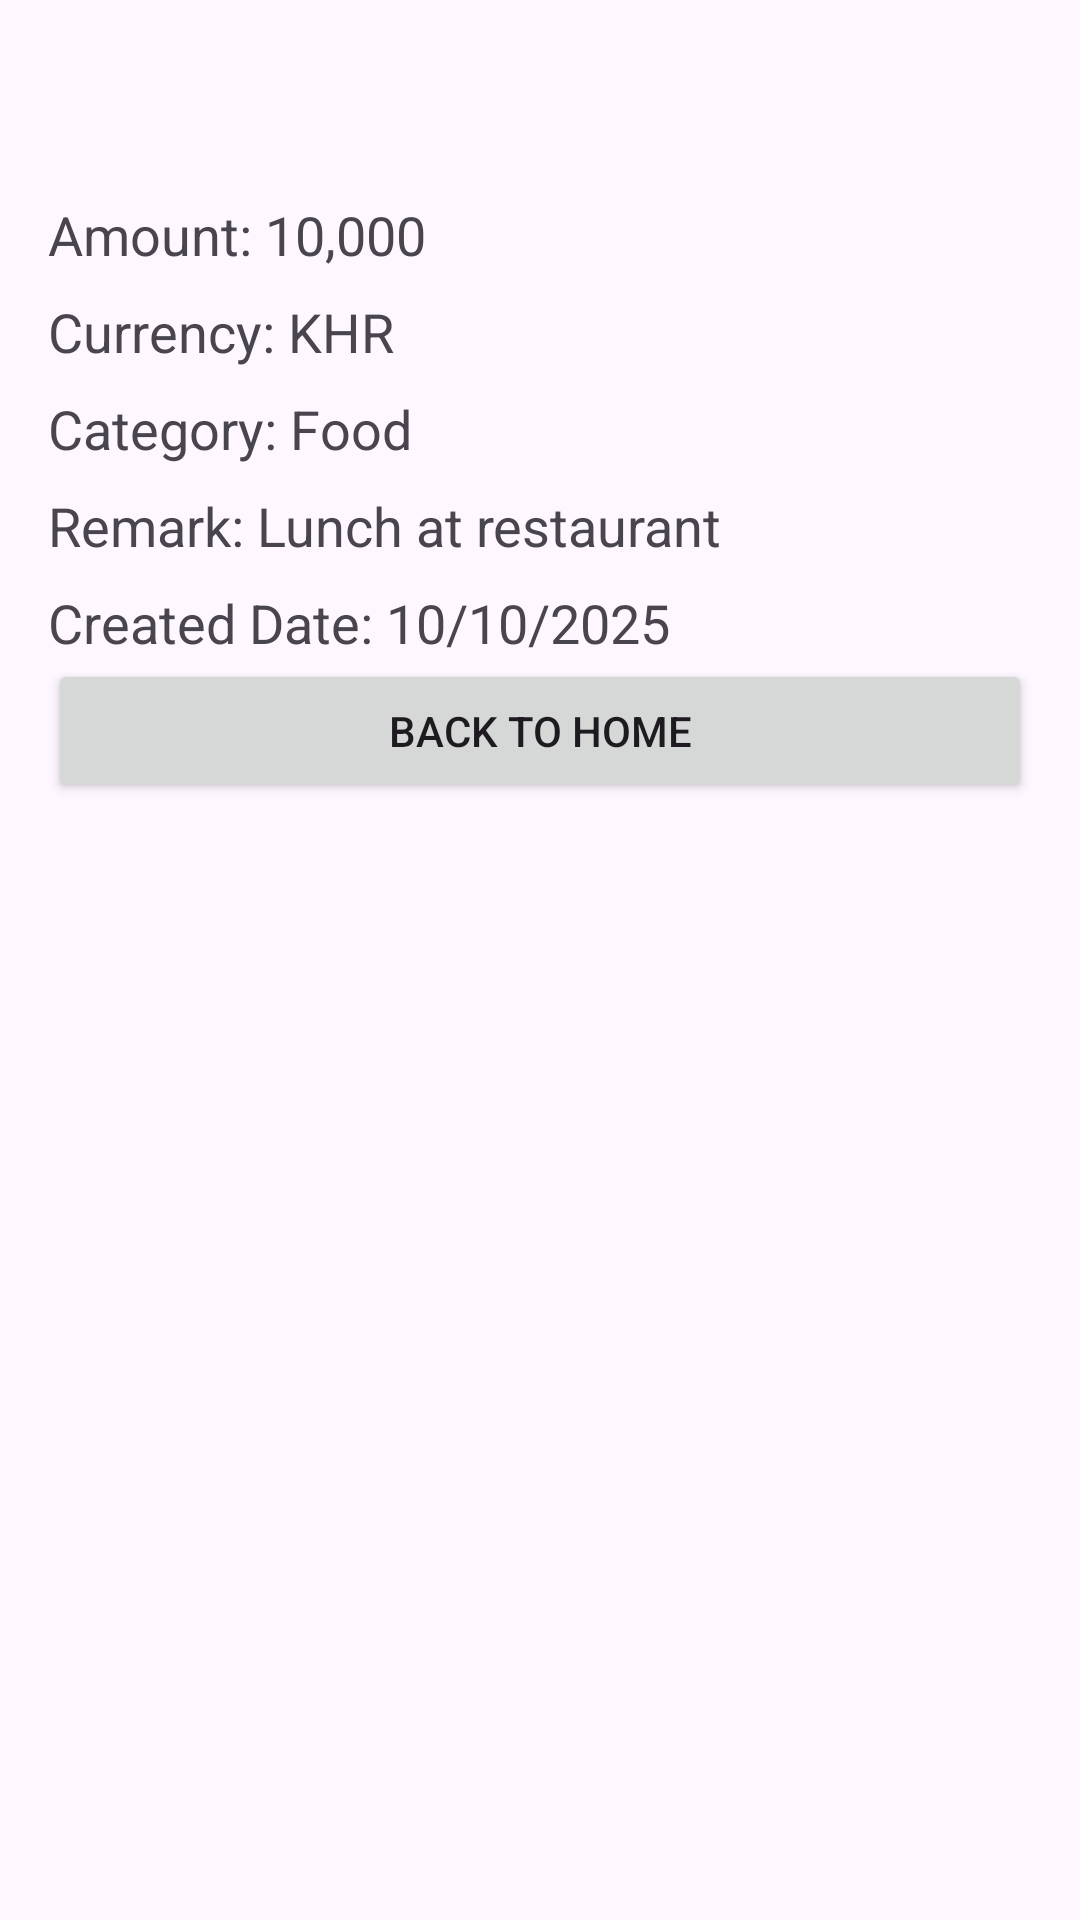

Write the Android layout XML for this screen, with the resource values it uses.
<!-- AndroidManifest.xml: application theme Theme.Projectjava -->
<!-- res/layout/activity_expense_detail.xml -->
<?xml version="1.0" encoding="utf-8"?>
<androidx.constraintlayout.widget.ConstraintLayout
    xmlns:android="http://schemas.android.com/apk/res/android"
    xmlns:app="http://schemas.android.com/apk/res-auto"
    xmlns:tools="http://schemas.android.com/tools"
    android:id="@+id/main"
    android:layout_width="match_parent"
    android:layout_height="match_parent"
    android:padding="16dp"
    tools:context=".activity_expense_detail">

    
    <TextView
        android:id="@+id/tvAmount"
        android:layout_width="0dp"
        android:layout_height="wrap_content"
        android:layout_marginTop="50dp"
        android:text="Amount: 10,000"
        android:textSize="18sp"
        app:layout_constraintEnd_toEndOf="parent"
        app:layout_constraintStart_toStartOf="parent"
        app:layout_constraintTop_toTopOf="parent" />

    
    <TextView
        android:id="@+id/tvCurrency"
        android:layout_width="0dp"
        android:layout_height="wrap_content"
        android:text="Currency: KHR"
        android:textSize="18sp"
        app:layout_constraintTop_toBottomOf="@id/tvAmount"
        app:layout_constraintStart_toStartOf="parent"
        app:layout_constraintEnd_toEndOf="parent"
        android:layout_marginTop="8dp"/>

    
    <TextView
        android:id="@+id/tvCategory"
        android:layout_width="0dp"
        android:layout_height="wrap_content"
        android:text="Category: Food"
        android:textSize="18sp"
        app:layout_constraintTop_toBottomOf="@id/tvCurrency"
        app:layout_constraintStart_toStartOf="parent"
        app:layout_constraintEnd_toEndOf="parent"
        android:layout_marginTop="8dp"/>

    
    <TextView
        android:id="@+id/tvRemark"
        android:layout_width="0dp"
        android:layout_height="wrap_content"
        android:text="Remark: Lunch at restaurant"
        android:textSize="18sp"
        app:layout_constraintTop_toBottomOf="@id/tvCategory"
        app:layout_constraintStart_toStartOf="parent"
        app:layout_constraintEnd_toEndOf="parent"
        android:layout_marginTop="8dp"/>

    
    <TextView
        android:id="@+id/tvDate"
        android:layout_width="0dp"
        android:layout_height="wrap_content"
        android:text="Created Date: 10/10/2025"
        android:textSize="18sp"
        app:layout_constraintTop_toBottomOf="@id/tvRemark"
        app:layout_constraintStart_toStartOf="parent"
        app:layout_constraintEnd_toEndOf="parent"
        android:layout_marginTop="8dp"/>

    

    <Button
        android:id="@+id/btnBackHome"
        android:layout_width="0dp"
        android:layout_height="wrap_content"
        android:text="Back to Home"

        app:layout_constraintEnd_toEndOf="parent"
        app:layout_constraintStart_toStartOf="parent"
        app:layout_constraintTop_toBottomOf="@+id/tvDate" />

</androidx.constraintlayout.widget.ConstraintLayout>
<!-- resources referenced by this layout -->
<resources>
  <style name="Theme.Projectjava" parent="Base.Theme.Projectjava" />
  <style name="Base.Theme.Projectjava" parent="Theme.Material3.DayNight.NoActionBar">
          
          
      </style>
</resources>
